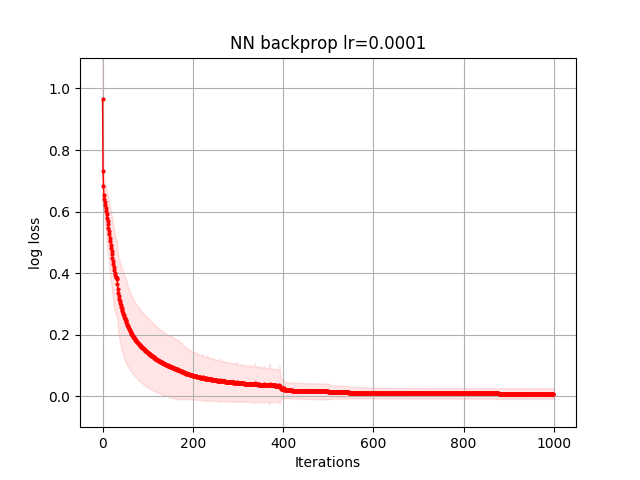

The data file committed next to this chart (first rows):
1.254611385725505901e+00, 7.194620052700688717e-01, 7.008279977702774888e-01, 6.936112455635162766e-01, 6.894467457011934641e-01, 6.862479970801540485e-01, 6.834253525493509951e-01, 6.808504562751365174e-01, 6.782122896831940251e-01, 6.755436634422589126e-01, 6.727489133544496402e-01, 6.697807377196687284e-01, 6.667694301500598497e-01, 6.636297388757271820e-01, 6.602597387644681959e-01, 6.565126080930425712e-01, 6.524057254145340101e-01, 6.477477908113842275e-01, 6.424495730127182114e-01, 6.363086323697005886e-01, 6.288105286499707791e-01, 6.197761163079605895e-01, 6.086824407244528778e-01, 5.940685979453691479e-01
7.414179837856086364e-01, 7.134103960452493620e-01, 7.022734192936115338e-01, 6.959177559117848411e-01, 6.925619607582783610e-01, 6.902434869606491885e-01, 6.884030918727221948e-01, 6.867644149895808514e-01, 6.852448149374255060e-01, 6.837765366253324428e-01, 6.823319467613147005e-01, 6.808720002456926101e-01, 6.793901675587398215e-01, 6.778645975560588788e-01, 6.762717718751353191e-01, 6.746136974023103638e-01, 6.728263626739978687e-01, 6.709627032377494249e-01, 6.689008409743170125e-01, 6.666209260592117491e-01, 6.639467424216992653e-01, 6.609149719349701746e-01, 6.572307338377076924e-01, 6.530168078343743243e-01
8.343310676503048473e-01, 7.598811944345646996e-01, 7.264412267175088811e-01, 7.062540243522288375e-01, 6.919464418750316259e-01, 6.803519477900188406e-01, 6.696874488426985961e-01, 6.591934496342054528e-01, 6.469320889294600807e-01, 6.339277825800389010e-01, 6.206880141861483846e-01, 6.059138115567851424e-01, 5.909323292842010300e-01, 5.752720230651506839e-01, 5.594013625949237900e-01, 5.433125497217541344e-01, 5.277673166674133887e-01, 5.127185004855089323e-01, 4.981768815111853321e-01, 4.841370386252399904e-01, 4.704841428298810468e-01, 4.576243918629278040e-01, 4.454230674410573632e-01, 4.337700148950940915e-01
1.094176715022609159e+00, 8.098309259303759777e-01, 7.064940146374183438e-01, 6.574700715349716118e-01, 6.282642037678924929e-01, 6.060758295744630431e-01, 5.858819497363192408e-01, 5.655557470582670554e-01, 5.440166016494699663e-01, 5.220160171182622877e-01, 5.009920425357213825e-01, 4.807856998114528602e-01, 4.613774690510397680e-01, 4.431143151284925308e-01, 4.260138369189205299e-01, 4.100673496952663699e-01, 3.951968050631513019e-01, 3.812057361373517028e-01, 3.679808180534850370e-01, 3.554370502812683741e-01, 3.435386068871021381e-01, 3.322388325323777925e-01, 3.215277062408278819e-01, 3.115045433207634384e-01
6.704716233524097291e-01, 6.475303081408763095e-01, 6.396711565995680804e-01, 6.328455584876029327e-01, 6.258827717555646153e-01, 6.187781709986043266e-01, 6.112804350050382585e-01, 6.036239762009235621e-01, 5.954070771932792328e-01, 5.868387906993216552e-01, 5.779699647926358486e-01, 5.688417151205666933e-01, 5.605324735256099755e-01, 5.521124499986033163e-01, 5.448733322438764626e-01, 5.381408304037904600e-01, 5.325662387789849017e-01, 5.275547078301734416e-01, 5.229598299586563082e-01, 5.186198663787759955e-01, 5.148426429312863428e-01, 5.112528215183458347e-01, 5.078264701812553739e-01, 5.048258079303525880e-01
1.017461858855579493e+00, 1.055979504950227188e+00, 8.730554220532097398e-01, 7.261654289918041405e-01, 6.756651238766748779e-01, 6.680863282809298420e-01, 6.624496366708585438e-01, 6.561433951032474843e-01, 6.488663902466067501e-01, 6.403841100193440328e-01, 6.305996674339815478e-01, 6.193589396903355082e-01, 6.068445640503273841e-01, 5.932123607778689856e-01, 5.786485721426344320e-01, 5.631739814830198920e-01, 5.471189675248895323e-01, 5.306294183233817296e-01, 5.140290673683165501e-01, 4.976217643176088501e-01, 4.814411906266083396e-01, 4.658119314099323782e-01, 4.507069433484131027e-01, 4.361868868198501281e-01
7.639703706979177333e-01, 6.783800553158930713e-01, 6.594793311073862130e-01, 6.492368362200604537e-01, 6.411177869510615857e-01, 6.341325849382748459e-01, 6.280110232938761472e-01, 6.224104755133614830e-01, 6.171009329464739457e-01, 6.119333400116232502e-01, 6.068086406710940794e-01, 6.015572612663285801e-01, 5.962885319152151364e-01, 5.909218407614910129e-01, 5.853769949847021925e-01, 5.797222525934643267e-01, 5.738484597645906460e-01, 5.677924537548388884e-01, 5.615282844043963939e-01, 5.550638678774485468e-01, 5.483178327766113913e-01, 5.413713926637327978e-01, 5.341516850737139110e-01, 5.266857474894962587e-01
6.647189012336939262e-01, 6.390103918313648768e-01, 6.180400792230251739e-01, 5.975232339326960185e-01, 5.776819776689021690e-01, 5.579323311947771424e-01, 5.390885275200589799e-01, 5.195155431870650542e-01, 4.996187847357728695e-01, 4.808038905786339301e-01, 4.631464706890754957e-01, 4.459765414023611485e-01, 4.294385019186711672e-01, 4.135436946749706522e-01, 3.983079793014793202e-01, 3.836999540279404930e-01, 3.695818210213539512e-01, 3.558149357092786902e-01, 3.425826332017668507e-01, 3.298596998640246913e-01, 3.177471206770608458e-01, 3.058387813183019999e-01, 2.944716424130568444e-01, 2.835560471318506193e-01
8.597948521409467526e-01, 5.922170090696154965e-01, 5.318366806337904151e-01, 5.128859850148025368e-01, 4.980260774188091655e-01, 4.839797724836880644e-01, 4.696917281780242925e-01, 4.559675532697053391e-01, 4.424836217065289401e-01, 4.297610945697070695e-01, 4.170054995387315611e-01, 4.046181494497354536e-01, 3.924321084742400934e-01, 3.802597507333903004e-01, 3.685987796366747560e-01, 3.571603033523312876e-01, 3.459324877309398749e-01, 3.350848820958006735e-01, 3.244969080901000114e-01, 3.139325294753551043e-01, 3.038423970013310882e-01, 2.940548879011151695e-01, 2.846870193193343224e-01, 2.757078149390574384e-01
1.752428033881072489e+00, 6.965252463753528467e-01, 6.860479738958245033e-01, 6.798387174447940717e-01, 6.750735868059928313e-01, 6.702131638035287997e-01, 6.647862183932672364e-01, 6.591498202533868644e-01, 6.526658478225024762e-01, 6.445037585195891872e-01, 6.345220822232270352e-01, 6.218753017036938724e-01, 6.071608345560898234e-01, 5.910465179432361493e-01, 5.735683330937730862e-01, 5.543395524258695195e-01, 5.319770869598217100e-01, 5.080867977430189031e-01, 4.846320343719801582e-01, 4.629179083661170147e-01, 4.427076182374883317e-01, 4.229336450832411609e-01, 4.038024166046704222e-01, 3.845045689339500750e-01
